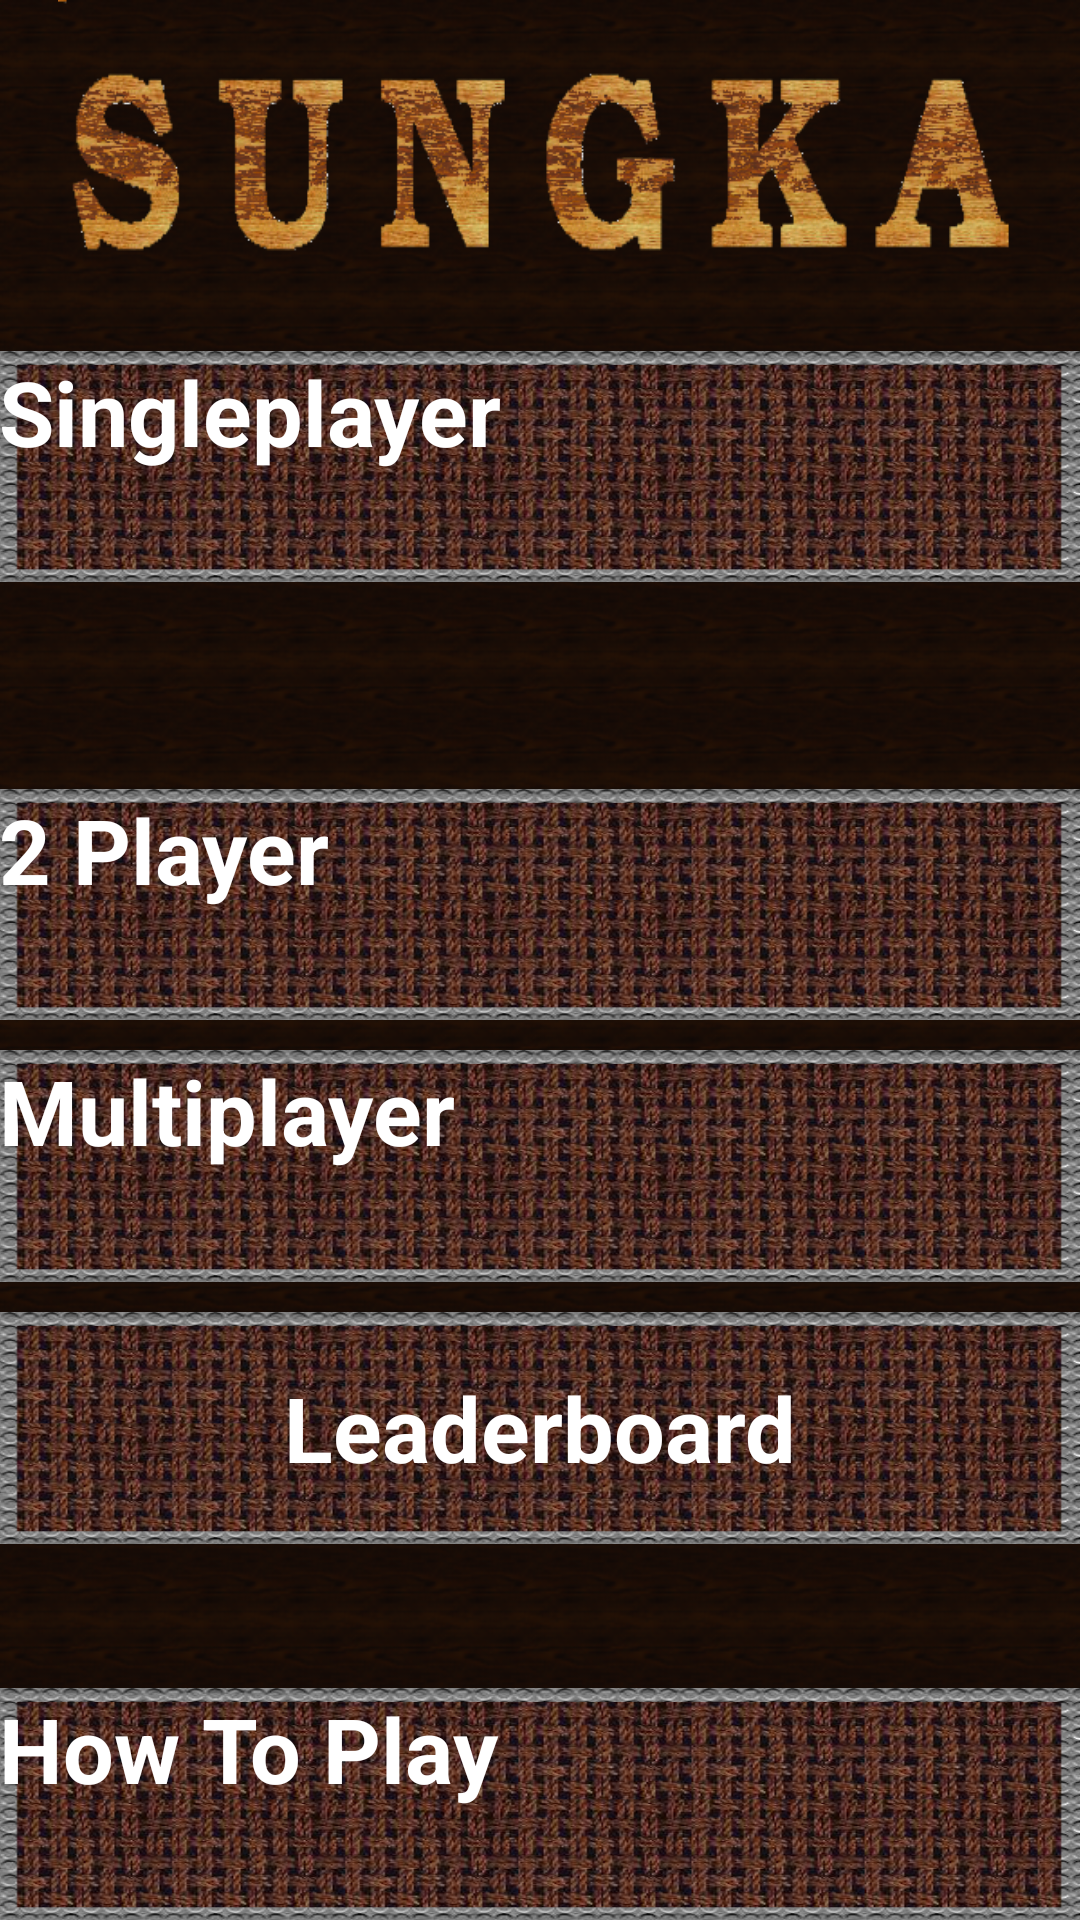

Write the Android layout XML for this screen, with the resource values it uses.
<!-- AndroidManifest.xml: application theme AppTheme -->
<!-- res/layout/activity_main_menu.xml -->
<?xml version="1.0" encoding="utf-8"?>
<RelativeLayout xmlns:android="http://schemas.android.com/apk/res/android"
    xmlns:tools="http://schemas.android.com/tools" android:layout_width="match_parent"
    android:layout_height="match_parent" android:paddingLeft="@dimen/activity_horizontal_margin"
    android:paddingRight="@dimen/activity_horizontal_margin"
    android:paddingTop="@dimen/activity_vertical_margin"
    android:paddingBottom="@dimen/activity_vertical_margin"
    android:background="@drawable/bg_menu"
    tools:context="com.afssurani.sungka.MainMenuActivity">



    <LinearLayout
        android:layout_width="match_parent"
        android:layout_height="match_parent"
        android:orientation="vertical"
        >

        <ImageView
            android:contentDescription="@string/title"
            android:layout_width="match_parent"
            android:layout_height="wrap_content"
            android:layout_centerHorizontal="true"
            android:id="@+id/imageView"
            android:src="@drawable/sungka"
            android:layout_marginBottom="10dp"
            android:layout_weight="1"
            />

        <Button
            android:id="@+id/single"
            android:hint="Play against the AI!"
            android:textColor="@color/white"
            android:layout_width="match_parent"
            android:layout_height="70dp"
            android:text="@string/singleplayer"
            android:textSize="30sp"
            android:textStyle="bold"
            android:layout_marginBottom="69dp"
            android:layout_weight="1"
            android:background="@drawable/menu_item"
            android:onClick="singlePlayerBoard"/>

        <Button
            android:id="@+id/singledevice"
            android:hint="Play against a friend, on the same device."
            android:textSize="30sp"
            android:textStyle="bold"
            android:textColor="@color/white"
            android:layout_width="match_parent"
            android:layout_height="70dp"
            android:text="@string/ondevice"
            android:layout_weight="1"
            android:layout_marginBottom="10dp"
            android:background="@drawable/menu_item"
            android:onClick="twoPlayerBoard"
            />

        <Button
            android:id="@+id/multi"
            android:hint="Play against a friend online!."
            android:textSize="30sp"
            android:textStyle="bold"
            android:textColor="@color/white"
            android:layout_width="match_parent"
            android:layout_height="70dp"
            android:layout_weight="1"
            android:layout_marginBottom="10dp"
            android:text="@string/multiplayer"
            android:background="@drawable/menu_item"
            android:onClick="multiPlayerBoard"
            />




        <Button
            android:id="@+id/highscore"
            android:hint="Check who's on top of the highscores!"
            android:textColor="@color/white"
            android:textSize="30sp"
            android:textStyle="bold"
            android:layout_width="match_parent"
            android:layout_height="70dp"
            android:gravity="center"
            android:text="@string/highscores"
            android:layout_marginBottom="48dp"
            android:layout_weight="1"
            android:background="@drawable/menu_item"
            android:onClick="highScoreScreen"
            />

        <Button
            android:id="@+id/instuctions"
            android:hint="Find out how to play!"
            android:textColor="@color/white"
            android:layout_width="match_parent"
            android:layout_height="70dp"
            android:text="@string/title_activity_instructions"
            android:textSize="30sp"
            android:textStyle="bold"
            android:layout_weight="1"
            android:background="@drawable/menu_item"
            android:onClick="instructions" />



    </LinearLayout>

</RelativeLayout>
<!-- resources referenced by this layout -->
<resources>
  <color name="white" type="color">#FFFFFF</color>
  <!-- drawable bg_menu: png bitmap (drawable-xxhdpi, 55382 bytes) -->
  <!-- drawable menu_item: png bitmap (drawable-mdpi, 58290 bytes) -->
  <!-- drawable sungka: png bitmap (drawable-xhdpi, 64757 bytes) -->
  <string name="highscores">Leaderboard</string>
  <string name="multiplayer">Multiplayer</string>
  <string name="ondevice">2 Player</string>
  <string name="singleplayer">Singleplayer</string>
  <string name="title">Sunka</string>
  <string name="title_activity_instructions">How To Play</string>
  <style name="AppTheme">
          Customize your theme here. --&gt;
      </style>
</resources>
